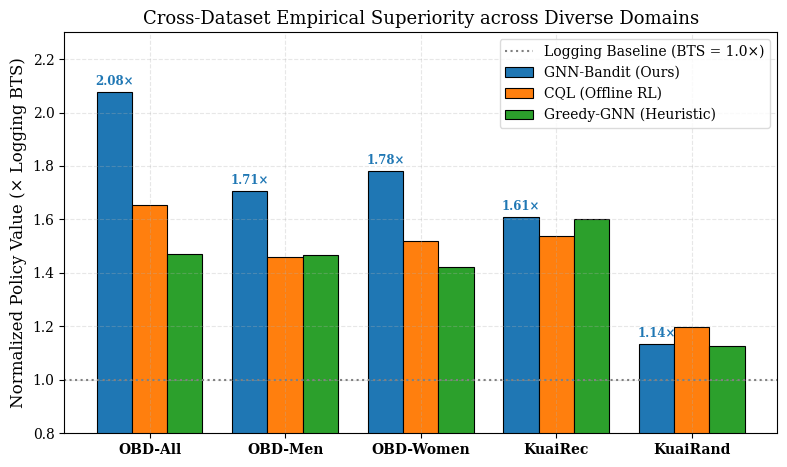
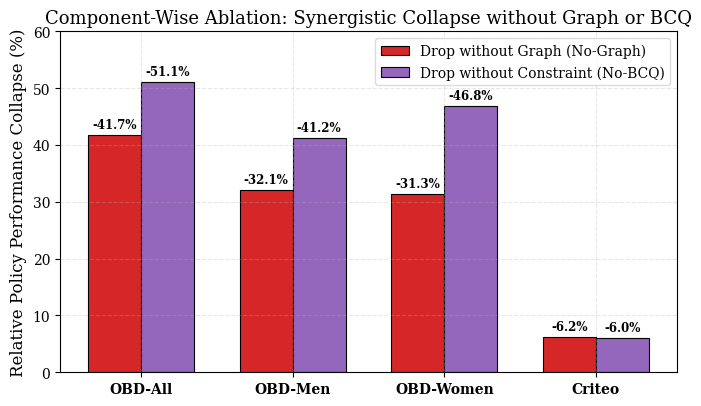
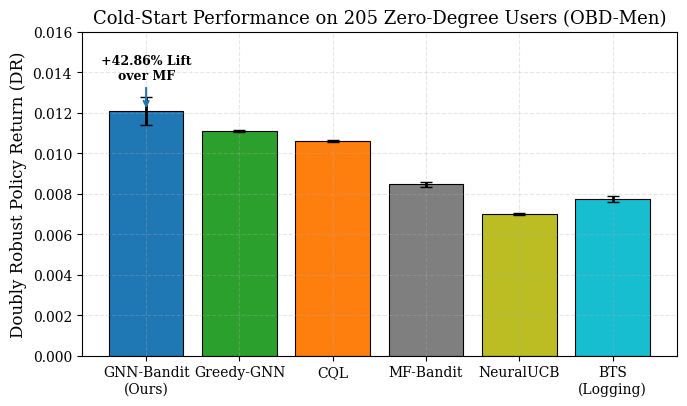
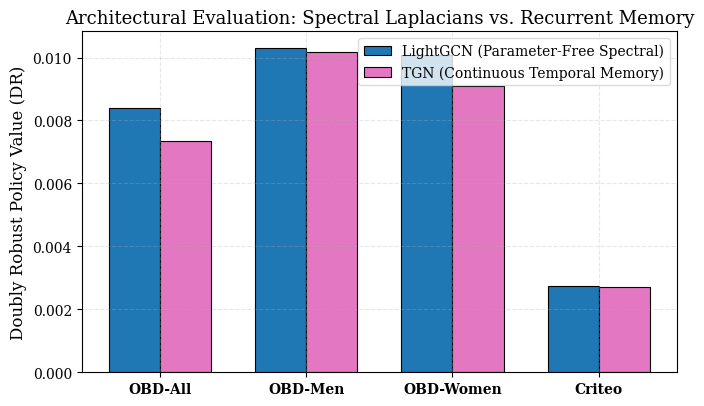
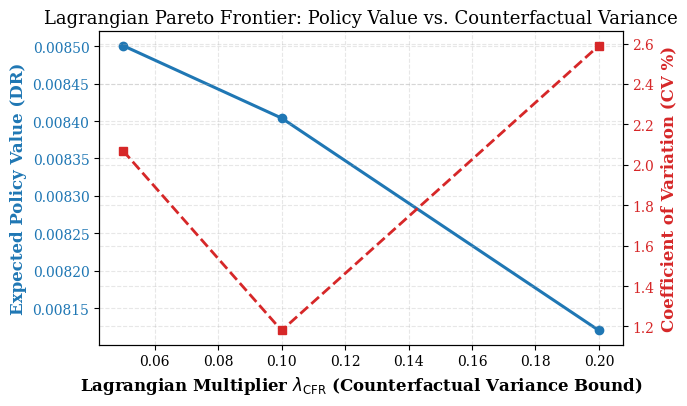
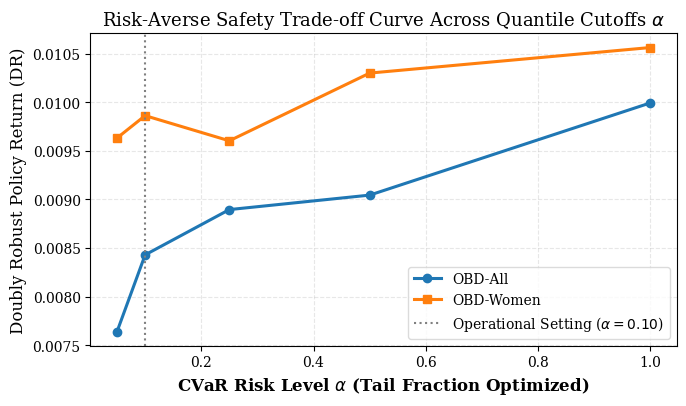

Reproduce these figures in Python, in order.
"""
Publication-Quality Plot Generator for GNN-Bandit Q1 Journal Submission
Generates high-resolution vector PDF and raster PNG figures:
  1. Fig 1: Cross-Dataset Policy Return Comparison (OBD-All, Men, Women, KuaiRec, KuaiRand)
  2. Fig 2: Component-wise Ablation Breakdown (% Degradation without GNN / BCQ)
  3. Fig 3: Cold-Start Generalization Lift (Degree-0 User Regimes)
  4. Fig 4: Architectural Benchmark: LightGCN vs. Temporal Graph Network (TGN)
  5. Fig 5: Lagrangian Multiplier Pareto Frontier (Lambda-CFR vs Policy Return & CV%)
  6. Fig 6: Risk-Averse CVaR Tail Safety-Performance Trade-off Curve
"""

import os
from pathlib import Path
import matplotlib.pyplot as plt
import numpy as np
import seaborn as sns

# Set publication style
plt.rcParams.update({
    "font.family": "serif",
    "font.serif": ["DejaVu Serif", "Times New Roman", "Computer Modern Roman"],
    "font.size": 11,
    "axes.labelsize": 12,
    "axes.titlesize": 13,
    "xtick.labelsize": 10,
    "ytick.labelsize": 10,
    "legend.fontsize": 10,
    "figure.titlesize": 14,
    "lines.linewidth": 2.0,
    "lines.markersize": 6,
    "axes.grid": True,
    "grid.alpha": 0.3,
    "grid.linestyle": "--",
    "figure.autolayout": True,
})

FIG_DIR = Path("figures")
FIG_DIR.mkdir(parents=True, exist_ok=True)

# -----------------------------------------------------------------------------
# Figure 1: Cross-Dataset Benchmark (GNN-Bandit vs Top Baselines)
# -----------------------------------------------------------------------------
def plot_fig1_cross_dataset():
    fig, ax = plt.subplots(figsize=(8, 4.8))
    
    datasets = ["OBD-All", "OBD-Men", "OBD-Women", "KuaiRec", "KuaiRand"]
    gnn_bandit = [0.008404, 0.010317, 0.010086, 0.112655, 0.453466]
    cql = [0.006706, 0.008829, 0.008599, 0.107662, 0.478223]
    greedy_gnn = [0.005956, 0.008856, 0.008053, 0.112085, 0.450351]
    bts_logging = [0.004050, 0.006044, 0.005662, 0.070021, 0.399527]
    
    # Normalize by BTS Logging Policy to show Relative Value Ratio
    ratio_gnn = [g / b for g, b in zip(gnn_bandit, bts_logging)]
    ratio_cql = [c / b for c, b in zip(cql, bts_logging)]
    ratio_greedy = [gr / b for gr, b in zip(greedy_gnn, bts_logging)]
    
    x = np.arange(len(datasets))
    width = 0.26
    
    rects1 = ax.bar(x - width, ratio_gnn, width, label="GNN-Bandit (Ours)", color="#1f77b4", edgecolor="black", linewidth=0.8)
    rects2 = ax.bar(x, ratio_cql, width, label="CQL (Offline RL)", color="#ff7f0e", edgecolor="black", linewidth=0.8)
    rects3 = ax.bar(x + width, ratio_greedy, width, label="Greedy-GNN (Heuristic)", color="#2ca02c", edgecolor="black", linewidth=0.8)
    
    ax.axhline(1.0, color="gray", linestyle=":", linewidth=1.5, label="Logging Baseline (BTS = 1.0×)")
    
    ax.set_ylabel("Normalized Policy Value (× Logging BTS)")
    ax.set_title("Cross-Dataset Empirical Superiority across Diverse Domains")
    ax.set_xticks(x)
    ax.set_xticklabels(datasets, fontweight="bold")
    ax.legend(frameon=True, facecolor="white", edgecolor="lightgray", loc="upper right")
    ax.set_ylim(0.8, 2.3)
    
    for rect in rects1:
        h = rect.get_height()
        ax.annotate(f"{h:.2f}×",
                    xy=(rect.get_x() + rect.get_width() / 2, h),
                    xytext=(0, 3), textcoords="offset points",
                    ha='center', va='bottom', fontsize=8.5, fontweight="bold", color="#1f77b4")
                    
    plt.savefig(FIG_DIR / "fig1_cross_dataset_benchmark.pdf")
    plt.savefig(FIG_DIR / "fig1_cross_dataset_benchmark.png", dpi=300)
    plt.close()
    print("[OK] Saved Figure 1: Cross-Dataset Benchmark")

# -----------------------------------------------------------------------------
# Figure 2: Component-wise Ablation Breakdown
# -----------------------------------------------------------------------------
def plot_fig2_ablation():
    fig, ax = plt.subplots(figsize=(7, 4.2))
    
    datasets = ["OBD-All", "OBD-Men", "OBD-Women", "Criteo"]
    deg_gnn = [41.71, 32.11, 31.31, 6.15]
    deg_bcq = [51.11, 41.25, 46.78, 6.04]
    
    x = np.arange(len(datasets))
    width = 0.35
    
    rects1 = ax.bar(x - width/2, deg_gnn, width, label="Drop without Graph (No-Graph)", color="#d62728", edgecolor="black", linewidth=0.8)
    rects2 = ax.bar(x + width/2, deg_bcq, width, label="Drop without Constraint (No-BCQ)", color="#9467bd", edgecolor="black", linewidth=0.8)
    
    ax.set_ylabel("Relative Policy Performance Collapse (%)")
    ax.set_title("Component-Wise Ablation: Synergistic Collapse without Graph or BCQ")
    ax.set_xticks(x)
    ax.set_xticklabels(datasets, fontweight="bold")
    ax.legend(frameon=True, facecolor="white", edgecolor="lightgray")
    ax.set_ylim(0, 60)
    
    for rect in rects1 + rects2:
        h = rect.get_height()
        ax.annotate(f"-{h:.1f}%",
                    xy=(rect.get_x() + rect.get_width() / 2, h),
                    xytext=(0, 3), textcoords="offset points",
                    ha='center', va='bottom', fontsize=8.5, fontweight="bold")
                    
    plt.savefig(FIG_DIR / "fig2_ablation_breakdown.pdf")
    plt.savefig(FIG_DIR / "fig2_ablation_breakdown.png", dpi=300)
    plt.close()
    print("[OK] Saved Figure 2: Ablation Breakdown")

# -----------------------------------------------------------------------------
# Figure 3: Cold-Start Generalization
# -----------------------------------------------------------------------------
def plot_fig3_cold_start():
    fig, ax = plt.subplots(figsize=(7, 4.2))
    
    models = ["GNN-Bandit\n(Ours)", "Greedy-GNN", "CQL", "MF-Bandit", "NeuralUCB", "BTS\n(Logging)"]
    scores = [0.012080, 0.011096, 0.010615, 0.008456, 0.006992, 0.007721]
    stds =   [0.000686, 0.000051, 0.000045, 0.000123, 0.000052, 0.000157]
    
    colors = ["#1f77b4", "#2ca02c", "#ff7f0e", "#7f7f7f", "#bcbd22", "#17becf"]
    
    bars = ax.bar(models, scores, yerr=stds, capsize=4, color=colors, edgecolor="black", linewidth=0.8)
    
    # Add lift annotation over MF-Bandit
    ax.annotate("+42.86% Lift\nover MF", xy=(0, 0.012080), xytext=(0, 0.0135),
                ha='center', va='bottom', fontsize=9, fontweight="bold",
                arrowprops=dict(arrowstyle="->", color="#1f77b4", lw=1.5))
                
    ax.set_ylabel("Doubly Robust Policy Return (DR)")
    ax.set_title("Cold-Start Performance on 205 Zero-Degree Users (OBD-Men)")
    ax.set_ylim(0, 0.016)
    
    plt.savefig(FIG_DIR / "fig3_cold_start_comparison.pdf")
    plt.savefig(FIG_DIR / "fig3_cold_start_comparison.png", dpi=300)
    plt.close()
    print("[OK] Saved Figure 3: Cold-Start Comparison")

# -----------------------------------------------------------------------------
# Figure 4: LightGCN vs. Temporal Graph Network (TGN)
# -----------------------------------------------------------------------------
def plot_fig4_tgn():
    fig, ax = plt.subplots(figsize=(7, 4.2))
    
    datasets = ["OBD-All", "OBD-Men", "OBD-Women", "Criteo"]
    lightgcn = [0.008404, 0.010317, 0.010086, 0.002726]
    tgn =      [0.007354, 0.010181, 0.009098, 0.002712]
    
    x = np.arange(len(datasets))
    width = 0.35
    
    rects1 = ax.bar(x - width/2, lightgcn, width, label="LightGCN (Parameter-Free Spectral)", color="#1f77b4", edgecolor="black", linewidth=0.8)
    rects2 = ax.bar(x + width/2, tgn, width, label="TGN (Continuous Temporal Memory)", color="#e377c2", edgecolor="black", linewidth=0.8)
    
    ax.set_ylabel("Doubly Robust Policy Value (DR)")
    ax.set_title("Architectural Evaluation: Spectral Laplacians vs. Recurrent Memory")
    ax.set_xticks(x)
    ax.set_xticklabels(datasets, fontweight="bold")
    ax.legend(frameon=True, facecolor="white", edgecolor="lightgray")
    
    plt.savefig(FIG_DIR / "fig4_tgn_vs_lightgcn.pdf")
    plt.savefig(FIG_DIR / "fig4_tgn_vs_lightgcn.png", dpi=300)
    plt.close()
    print("[OK] Saved Figure 4: TGN vs LightGCN")

# -----------------------------------------------------------------------------
# Figure 5: Lagrangian Multiplier Pareto Frontier (Lambda-CFR)
# -----------------------------------------------------------------------------
def plot_fig5_lagrangian():
    fig, ax1 = plt.subplots(figsize=(7, 4.2))
    
    lambdas = [0.05, 0.10, 0.20]
    obd_all_dr = [0.008501, 0.008404, 0.008120]
    obd_all_cv = [2.07, 1.18, 2.59]
    
    color = '#1f77b4'
    ax1.set_xlabel(r"Lagrangian Multiplier $\lambda_{\mathrm{CFR}}$ (Counterfactual Variance Bound)", fontweight="bold")
    ax1.set_ylabel("Expected Policy Value (DR)", color=color, fontweight="bold")
    line1 = ax1.plot(lambdas, obd_all_dr, marker='o', color=color, linewidth=2.2, label="Policy Return (DR)")
    ax1.tick_params(axis='y', labelcolor=color)
    
    ax2 = ax1.twinx()
    color = '#d62728'
    ax2.set_ylabel("Coefficient of Variation (CV %)", color=color, fontweight="bold")
    line2 = ax2.plot(lambdas, obd_all_cv, marker='s', linestyle='--', color=color, linewidth=2.0, label="Variance Risk (CV%)")
    ax2.tick_params(axis='y', labelcolor=color)
    
    ax1.set_title(r"Lagrangian Pareto Frontier: Policy Value vs. Counterfactual Variance")
    plt.savefig(FIG_DIR / "fig5_lagrangian_pareto_frontier.pdf")
    plt.savefig(FIG_DIR / "fig5_lagrangian_pareto_frontier.png", dpi=300)
    plt.close()
    print("[OK] Saved Figure 5: Lagrangian Pareto Frontier")

# -----------------------------------------------------------------------------
# Figure 6: CVaR Tail Risk Safety Curve
# -----------------------------------------------------------------------------
def plot_fig6_cvar():
    fig, ax = plt.subplots(figsize=(7, 4.2))
    
    alpha = [0.05, 0.10, 0.25, 0.50, 1.00]
    obd_all = [0.007640, 0.008429, 0.008895, 0.009044, 0.009993]
    obd_women = [0.009632, 0.009862, 0.009603, 0.010300, 0.010563]
    
    ax.plot(alpha, obd_all, marker='o', linewidth=2.2, label="OBD-All", color="#1f77b4")
    ax.plot(alpha, obd_women, marker='s', linewidth=2.2, label="OBD-Women", color="#ff7f0e")
    
    ax.axvline(0.10, color="gray", linestyle=":", linewidth=1.5, label=r"Operational Setting ($\alpha=0.10$)")
    
    ax.set_xlabel(r"CVaR Risk Level $\alpha$ (Tail Fraction Optimized)", fontweight="bold")
    ax.set_ylabel("Doubly Robust Policy Return (DR)")
    ax.set_title(r"Risk-Averse Safety Trade-off Curve Across Quantile Cutoffs $\alpha$")
    ax.legend(frameon=True, facecolor="white", edgecolor="lightgray", loc="lower right")
    
    plt.savefig(FIG_DIR / "fig6_cvar_safety_curve.pdf")
    plt.savefig(FIG_DIR / "fig6_cvar_safety_curve.png", dpi=300)
    plt.close()
    print("[OK] Saved Figure 6: CVaR Safety Curve")

if __name__ == "__main__":
    print(f"Generating publication figures in {FIG_DIR.resolve()} ...")
    plot_fig1_cross_dataset()
    plot_fig2_ablation()
    plot_fig3_cold_start()
    plot_fig4_tgn()
    plot_fig5_lagrangian()
    plot_fig6_cvar()
    print("\n[SUCCESS] All 6 publication figures generated successfully (PDF + PNG)!")
